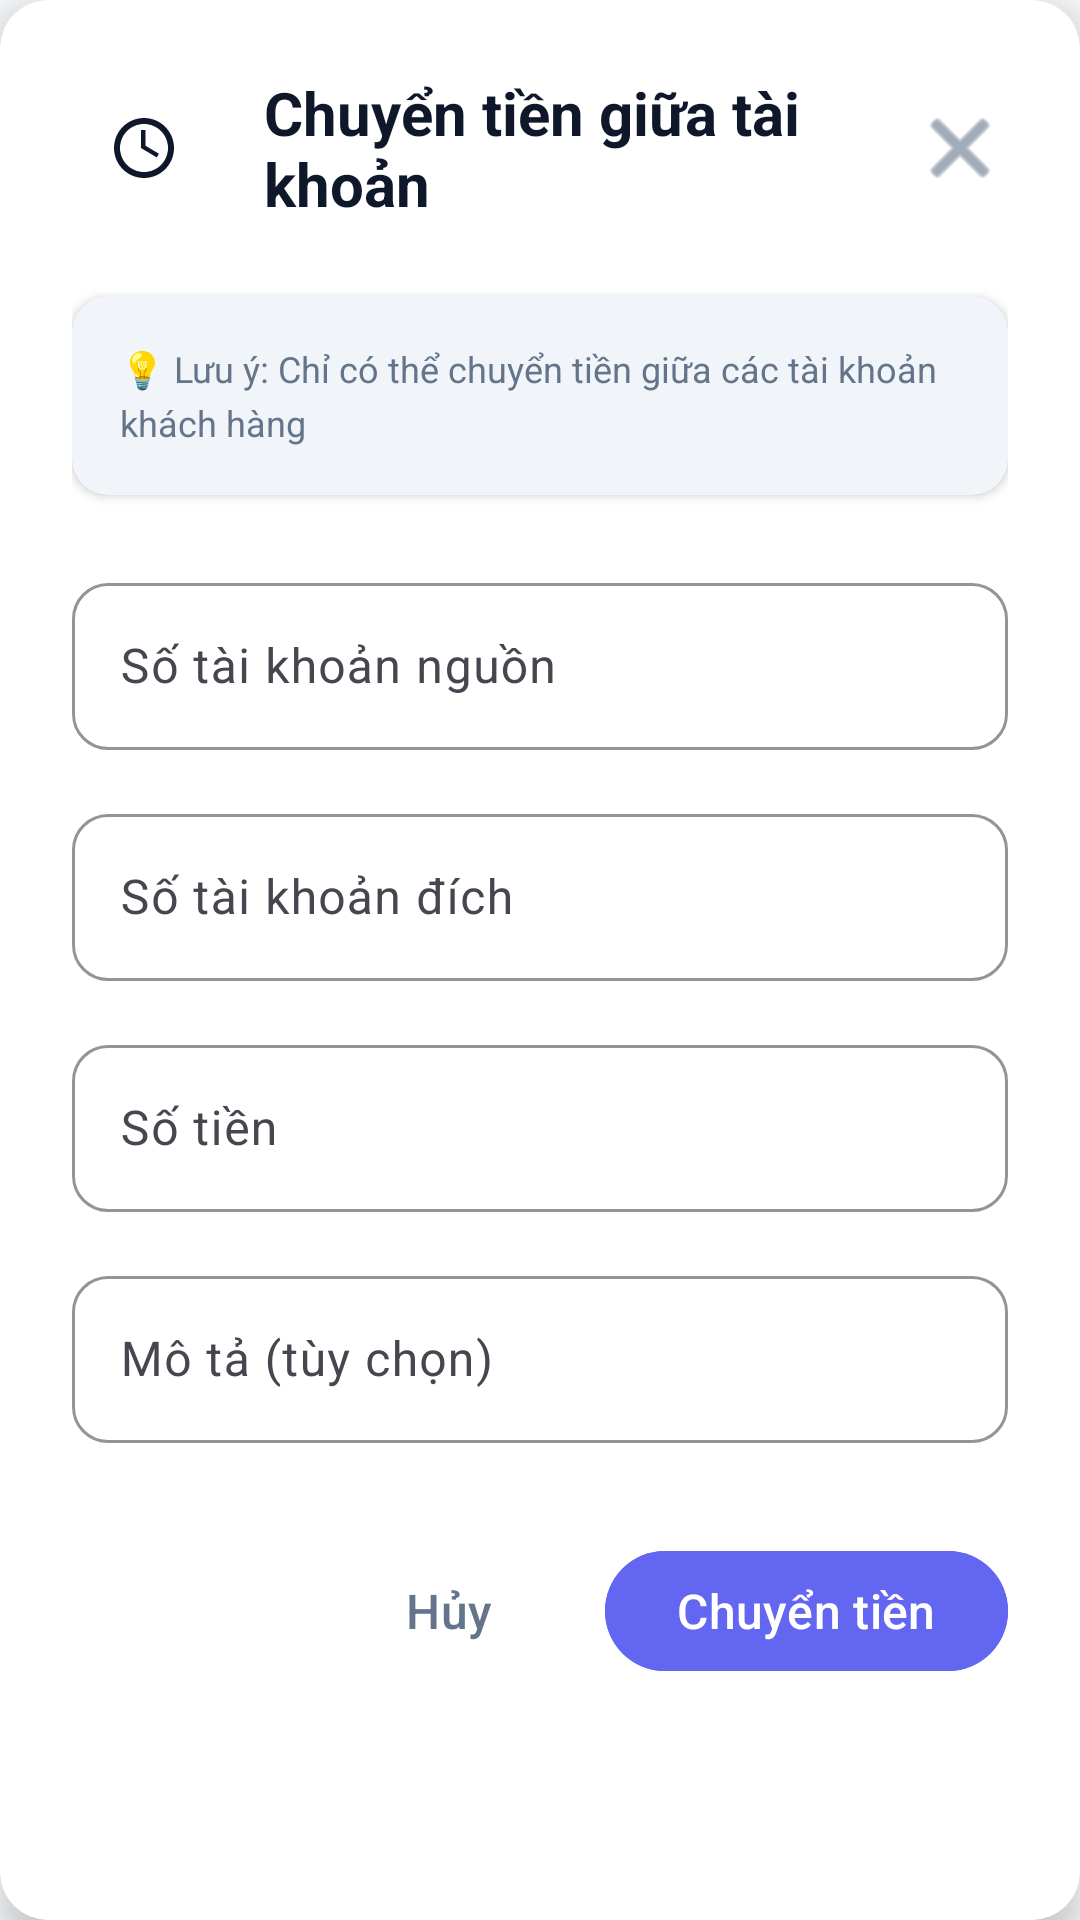

Here is an Android app screen rendered from its layout file. Give the layout XML and the strings, colors and styles it references.
<!-- AndroidManifest.xml: application theme Theme.Final_Mobile -->
<!-- res/layout/dialog_admin_transfer.xml -->
<?xml version="1.0" encoding="utf-8"?>
<androidx.cardview.widget.CardView xmlns:android="http://schemas.android.com/apk/res/android"
    xmlns:app="http://schemas.android.com/apk/res-auto"
    android:layout_width="match_parent"
    android:layout_height="wrap_content"
    android:layout_margin="24dp"
    app:cardCornerRadius="16dp"
    app:cardElevation="8dp"
    app:cardBackgroundColor="@color/card_background">

    <LinearLayout
        android:layout_width="match_parent"
        android:layout_height="wrap_content"
        android:orientation="vertical"
        android:padding="24dp">

        
        <LinearLayout
            android:layout_width="match_parent"
            android:layout_height="wrap_content"
            android:orientation="horizontal"
            android:gravity="center_vertical"
            android:layout_marginBottom="24dp">

            <ImageView
                android:layout_width="48dp"
                android:layout_height="48dp"
                android:src="@drawable/ic_transfer_money"
                android:padding="12dp"
                android:background="@drawable/circle_background"
                android:layout_marginEnd="16dp"
                android:contentDescription="Chuyển tiền" />

            <TextView
                android:layout_width="0dp"
                android:layout_height="wrap_content"
                android:layout_weight="1"
                android:text="Chuyển tiền giữa tài khoản"
                android:textSize="20sp"
                android:textStyle="bold"
                android:textColor="@color/primary_text_color" />

            <ImageButton
                android:id="@+id/btn_close"
                android:layout_width="32dp"
                android:layout_height="32dp"
                android:src="@android:drawable/ic_menu_close_clear_cancel"
                android:background="?attr/selectableItemBackgroundBorderless"
                android:contentDescription="Đóng"
                android:tint="@color/secondary_text_color" />
        </LinearLayout>

        
        <androidx.cardview.widget.CardView
            android:layout_width="match_parent"
            android:layout_height="wrap_content"
            android:layout_marginBottom="24dp"
            app:cardCornerRadius="12dp"
            app:cardElevation="2dp"
            app:cardBackgroundColor="@color/background_secondary">

            <LinearLayout
                android:layout_width="match_parent"
                android:layout_height="wrap_content"
                android:orientation="vertical"
                android:padding="16dp">

                <TextView
                    android:layout_width="wrap_content"
                    android:layout_height="wrap_content"
                    android:text="💡 Lưu ý: Chỉ có thể chuyển tiền giữa các tài khoản khách hàng"
                    android:textSize="12sp"
                    android:textColor="@color/secondary_text_color"
                    android:lineSpacingExtra="4dp" />
            </LinearLayout>
        </androidx.cardview.widget.CardView>

        
        <LinearLayout
            android:layout_width="match_parent"
            android:layout_height="wrap_content"
            android:orientation="vertical">

            
            <com.google.android.material.textfield.TextInputLayout
                android:layout_width="match_parent"
                android:layout_height="wrap_content"
                android:layout_marginBottom="16dp"
                android:hint="Số tài khoản nguồn"
                app:hintTextColor="@color/secondary_text_color"
                app:boxStrokeColor="@color/primary_color"
                app:boxCornerRadiusTopStart="12dp"
                app:boxCornerRadiusTopEnd="12dp"
                app:boxCornerRadiusBottomStart="12dp"
                app:boxCornerRadiusBottomEnd="12dp"
                style="@style/Widget.Material3.TextInputLayout.OutlinedBox">

                <com.google.android.material.textfield.TextInputEditText
                    android:id="@+id/et_from_account"
                    android:layout_width="match_parent"
                    android:layout_height="wrap_content"
                    android:inputType="number"
                    android:textSize="16sp"
                    android:textColor="@color/primary_text_color" />
            </com.google.android.material.textfield.TextInputLayout>

            
            <com.google.android.material.textfield.TextInputLayout
                android:layout_width="match_parent"
                android:layout_height="wrap_content"
                android:layout_marginBottom="16dp"
                android:hint="Số tài khoản đích"
                app:hintTextColor="@color/secondary_text_color"
                app:boxStrokeColor="@color/primary_color"
                app:boxCornerRadiusTopStart="12dp"
                app:boxCornerRadiusTopEnd="12dp"
                app:boxCornerRadiusBottomStart="12dp"
                app:boxCornerRadiusBottomEnd="12dp"
                style="@style/Widget.Material3.TextInputLayout.OutlinedBox">

                <com.google.android.material.textfield.TextInputEditText
                    android:id="@+id/et_to_account"
                    android:layout_width="match_parent"
                    android:layout_height="wrap_content"
                    android:inputType="number"
                    android:textSize="16sp"
                    android:textColor="@color/primary_text_color" />
            </com.google.android.material.textfield.TextInputLayout>

            
            <com.google.android.material.textfield.TextInputLayout
                android:layout_width="match_parent"
                android:layout_height="wrap_content"
                android:layout_marginBottom="16dp"
                android:hint="Số tiền"
                app:hintTextColor="@color/secondary_text_color"
                app:boxStrokeColor="@color/primary_color"
                app:prefixText="₫"
                app:prefixTextColor="@color/primary_text_color"
                app:boxCornerRadiusTopStart="12dp"
                app:boxCornerRadiusTopEnd="12dp"
                app:boxCornerRadiusBottomStart="12dp"
                app:boxCornerRadiusBottomEnd="12dp"
                style="@style/Widget.Material3.TextInputLayout.OutlinedBox">

                <com.google.android.material.textfield.TextInputEditText
                    android:id="@+id/et_amount"
                    android:layout_width="match_parent"
                    android:layout_height="wrap_content"
                    android:inputType="numberDecimal"
                    android:textSize="16sp"
                    android:textColor="@color/primary_text_color" />
            </com.google.android.material.textfield.TextInputLayout>

            
            <com.google.android.material.textfield.TextInputLayout
                android:layout_width="match_parent"
                android:layout_height="wrap_content"
                android:layout_marginBottom="24dp"
                android:hint="Mô tả (tùy chọn)"
                app:hintTextColor="@color/secondary_text_color"
                app:boxStrokeColor="@color/primary_color"
                app:boxCornerRadiusTopStart="12dp"
                app:boxCornerRadiusTopEnd="12dp"
                app:boxCornerRadiusBottomStart="12dp"
                app:boxCornerRadiusBottomEnd="12dp"
                style="@style/Widget.Material3.TextInputLayout.OutlinedBox">

                <com.google.android.material.textfield.TextInputEditText
                    android:id="@+id/et_description"
                    android:layout_width="match_parent"
                    android:layout_height="wrap_content"
                    android:inputType="textCapSentences"
                    android:maxLines="3"
                    android:textSize="16sp"
                    android:textColor="@color/primary_text_color" />
            </com.google.android.material.textfield.TextInputLayout>
        </LinearLayout>

        
        <LinearLayout
            android:layout_width="match_parent"
            android:layout_height="wrap_content"
            android:orientation="horizontal"
            android:gravity="end"
            android:layout_marginTop="8dp">

            <com.google.android.material.button.MaterialButton
                android:id="@+id/btn_cancel"
                style="@style/Widget.Material3.Button.TextButton"
                android:layout_width="wrap_content"
                android:layout_height="wrap_content"
                android:layout_marginEnd="8dp"
                android:text="Hủy"
                android:textColor="@color/secondary_text_color"
                android:textSize="16sp"
                android:paddingStart="16dp"
                android:paddingEnd="16dp" />

            <com.google.android.material.button.MaterialButton
                android:id="@+id/btn_confirm"
                style="@style/Widget.Material3.Button"
                android:layout_width="wrap_content"
                android:layout_height="wrap_content"
                android:text="Chuyển tiền"
                android:textColor="@color/text_on_primary"
                android:backgroundTint="@color/primary_color"
                android:textSize="16sp"
                android:paddingStart="24dp"
                android:paddingEnd="24dp"
                android:elevation="2dp" />
        </LinearLayout>
    </LinearLayout>
</androidx.cardview.widget.CardView>
<!-- resources referenced by this layout -->
<resources>
  <color name="background_secondary">#F1F5F9</color>
  <color name="card_background">#FFFFFF</color>
  <color name="primary_color">#6366F1</color>
  <color name="primary_text_color">#0F172A</color>
  <color name="secondary_text_color">#64748B</color>
  <color name="text_on_primary">#FFFFFF</color>
  <!-- drawable ic_transfer_money (drawable) -->
  <vector xmlns:android="http://schemas.android.com/apk/res/android"
      android:width="24dp"
      android:height="24dp"
      android:viewportWidth="24"
      android:viewportHeight="24"
      android:tint="?attr/colorOnSurface">
    <path
        android:fillColor="@android:color/white"
        android:pathData="M12,2C6.48,2 2,6.48 2,12s4.48,10 10,10 10,-4.48 10,-10S17.52,2 12,2zM12,20c-4.41,0 -8,-3.59 -8,-8s3.59,-8 8,-8 8,3.59 8,8 -3.59,8 -8,8zM12.5,6H11v6l5.25,3.15 0.75,-1.23 -4.5,-2.67V6z"/>
  </vector>
  <style name="Theme.Final_Mobile" parent="Base.Theme.Final_Mobile" />
  <style name="Base.Theme.Final_Mobile" parent="Theme.Material3.DayNight.NoActionBar">
          
          <item name="colorPrimary">@color/primary_color</item>
          <item name="colorOnPrimary">@color/text_on_primary</item>
          
          
          <item name="colorSecondary">@color/secondary_color</item>
          <item name="colorOnSecondary">@color/text_on_primary</item>
          
          
          <item name="android:colorBackground">@color/background_color</item>
          <item name="colorSurface">@color/surface_color</item>
          <item name="colorOnSurface">@color/primary_text_color</item>
          
          
          <item name="colorOnBackground">@color/primary_text_color</item>
          <item name="android:textColorPrimary">@color/primary_text_color</item>
          <item name="android:textColorSecondary">@color/secondary_text_color</item>
          
          
          <item name="android:statusBarColor">@color/background_color</item>
          <item name="android:windowLightStatusBar">true</item>
          
          
          <item name="android:navigationBarColor">@color/surface_color</item>
          <item name="android:windowLightNavigationBar">true</item>
          
          
          <item name="colorControlHighlight">@color/ripple_color</item>
      </style>
  <color name="secondary_color">#10B981</color>
  <color name="background_color">#F8FAFC</color>
  <color name="surface_color">#FFFFFF</color>
  <color name="ripple_color">#1A6366F1</color>
</resources>
